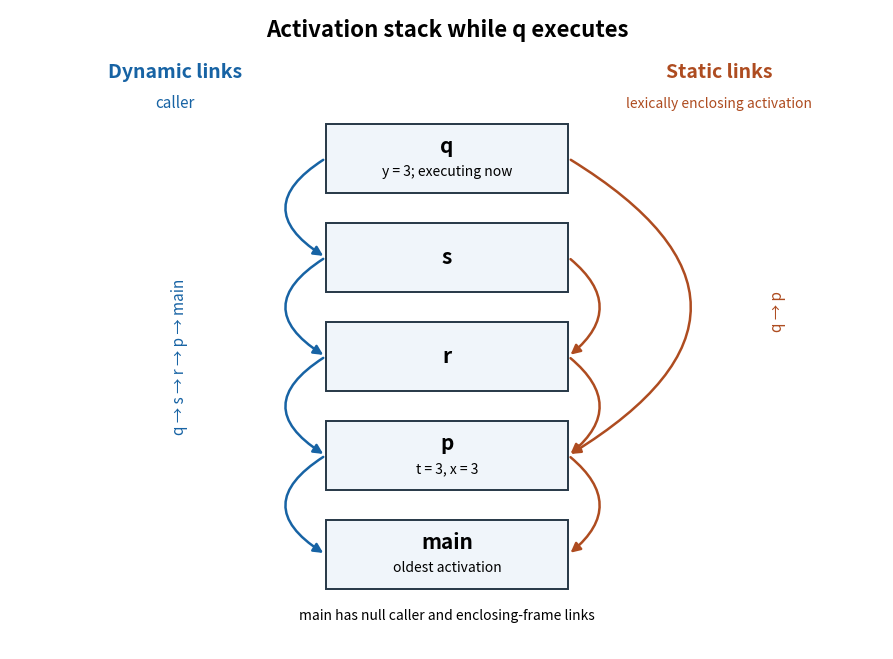

Reproduce this figure in Python.
"""Draw the Oxford 2015 Compilers Q2 activation stack into the current directory.

Tested with Python 3.14.4, Matplotlib 3.10.7 (Debian 3.10.7+dfsg1),
and NumPy 2.3.5, using the dependencies declared in the root pyproject.toml.
"""

from pathlib import Path

import matplotlib

matplotlib.use("Agg")
import matplotlib.pyplot as plt
from matplotlib.patches import FancyArrowPatch, Rectangle


def main():
    fig, ax = plt.subplots(figsize=(9.2, 6.8), dpi=140)
    fig.patch.set_facecolor("white")
    ax.set_facecolor("white")
    ax.set_xlim(-4.5, 4.5)
    ax.set_ylim(-0.7, 6.4)
    ax.axis("off")
    levels = {"main": 0.35, "p": 1.45, "r": 2.55, "s": 3.65, "q": 4.75}
    details = {"main": "oldest activation", "p": "t = 3, x = 3", "r": "", "s": "", "q": "y = 3; executing now"}
    for name, y in levels.items():
        ax.add_patch(Rectangle((-1.25, y - 0.38), 2.5, 0.76,
                               facecolor="#f0f5fa", edgecolor="#263746", linewidth=1.4))
        ax.text(0, y + (0.13 if details[name] else 0), name,
                ha="center", va="center", fontsize=15, weight="bold")
        if details[name]:
            ax.text(0, y - 0.15, details[name], ha="center", va="center", fontsize=10)
    dynamic = [("q", "s"), ("s", "r"), ("r", "p"), ("p", "main")]
    static = [("q", "p"), ("s", "r"), ("r", "p"), ("p", "main")]
    for source, target in dynamic:
        y1, y2 = levels[source], levels[target]
        route = f"angle,angleA=180,angleB=180,rad=0"
        arrow = FancyArrowPatch((-1.25, y1), (-1.25, y2),
                                connectionstyle="arc3,rad=0.8", arrowstyle="-|>",
                                mutation_scale=14, color="#1763a4", linewidth=1.8)
        ax.add_patch(arrow)
    for source, target in static:
        y1, y2 = levels[source], levels[target]
        rad = -0.82 if source == "q" else -0.62
        ax.add_patch(FancyArrowPatch((1.25, y1), (1.25, y2),
                                    connectionstyle=f"arc3,rad={rad}", arrowstyle="-|>",
                                    mutation_scale=14, color="#ae4c20", linewidth=1.8))
    ax.text(-2.8, 5.65, "Dynamic links", color="#1763a4", ha="center", fontsize=14, weight="bold")
    ax.text(-2.8, 5.31, "caller", color="#1763a4", ha="center", fontsize=11)
    ax.text(2.8, 5.65, "Static links", color="#ae4c20", ha="center", fontsize=14, weight="bold")
    ax.text(2.8, 5.31, "lexically enclosing activation", color="#ae4c20", ha="center", fontsize=10)
    ax.text(0, 6.1, "Activation stack while q executes", ha="center", fontsize=16, weight="bold")
    ax.text(-2.75, 2.55, "q → s → r → p → main", rotation=90,
            ha="center", va="center", fontsize=11, color="#1763a4")
    ax.text(3.4, 3.05, "q → p", rotation=90, ha="center", va="center", fontsize=11, color="#ae4c20")
    ax.text(0, -0.38, "main has null caller and enclosing-frame links", ha="center", fontsize=10)
    fig.subplots_adjust(left=0.025, right=0.975, bottom=0.035, top=0.975)
    fig.savefig(Path.cwd() / "compilers-2015-stack-links.png", facecolor="white",
                metadata={"Software": "Matplotlib"})
    plt.close(fig)


if __name__ == "__main__":
    main()
